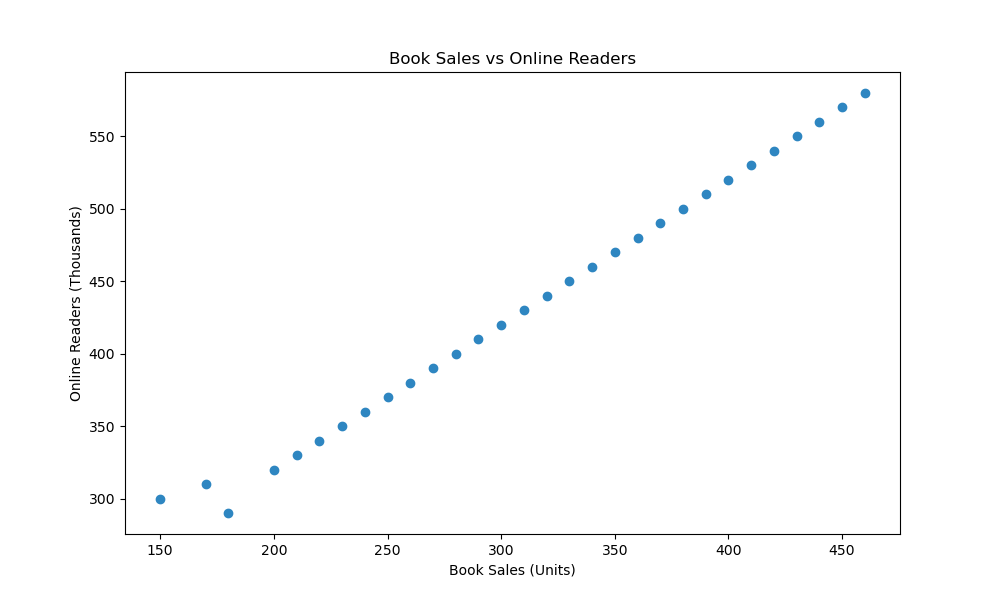

The data file committed next to this chart (first rows):
days, book_sales, online_readers
1, 150, 300
2, 200, 320
3, 180, 290
4, 220, 340
5, 170, 310
6, 210, 330
7, 230, 350
8, 240, 360
9, 250, 370
10, 260, 380
11, 270, 390
12, 280, 400
13, 290, 410
14, 300, 420
15, 310, 430
16, 320, 440
17, 330, 450
18, 340, 460
19, 350, 470
20, 360, 480
21, 370, 490
22, 380, 500
23, 390, 510
24, 400, 520
25, 410, 530
26, 420, 540
27, 430, 550
28, 440, 560
29, 450, 570
30, 460, 580
